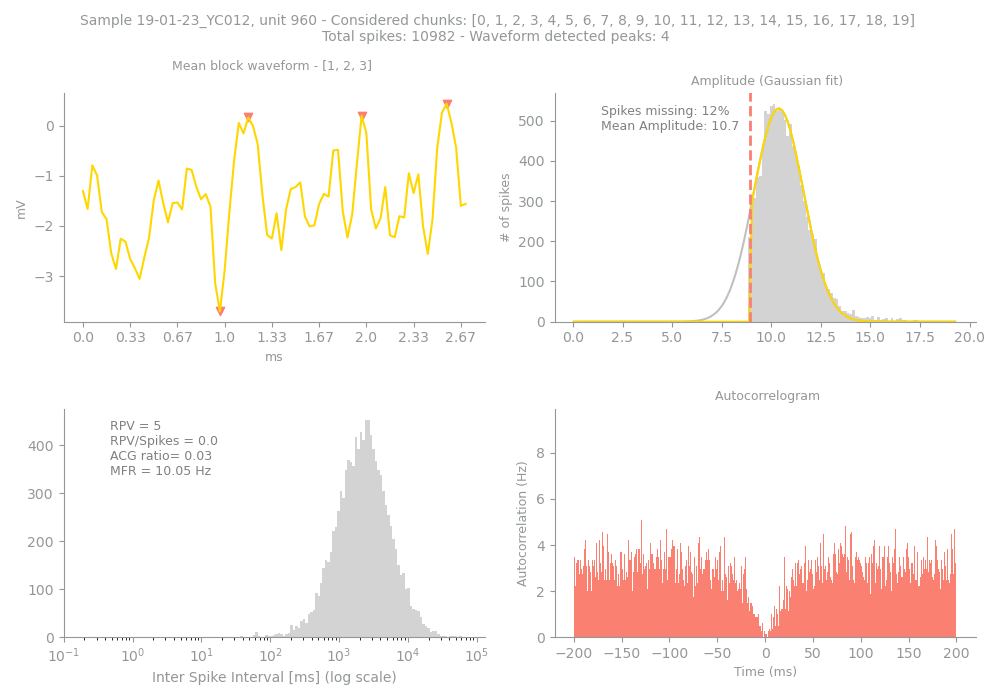

The table this chart was drawn from, first rows:
Sample, Unit, PeakChUnit, SpikesUnit, GoodChunks, GoodChunksList, WvfChunks, WvfChunksList, SpikesBlock, PercMissingSpikesBlock, MFRBlockHz, MeanAmpBlock, RPVBlock, FpBlockFancy, FpBlockSimple, ACGViolationRatio, WvfPeaksBlock, PeaksBlock_x, PeaksBlock_y, BigPkNegBlock
19-01-23_YC012, 960, 91, 10982, 20, [0, 1, 2, 3, 4, 5, 6, 7, 8, 9, 10, 11, 1…, 3, [1, 2, 3], 10982, 12, 10.05, 10.7, 5, 0.03, 0.0, 0.03, 4, [35, 59, 77, 29], [0.16796875, 0.20703125, 0.44335938, -3.…, 1
